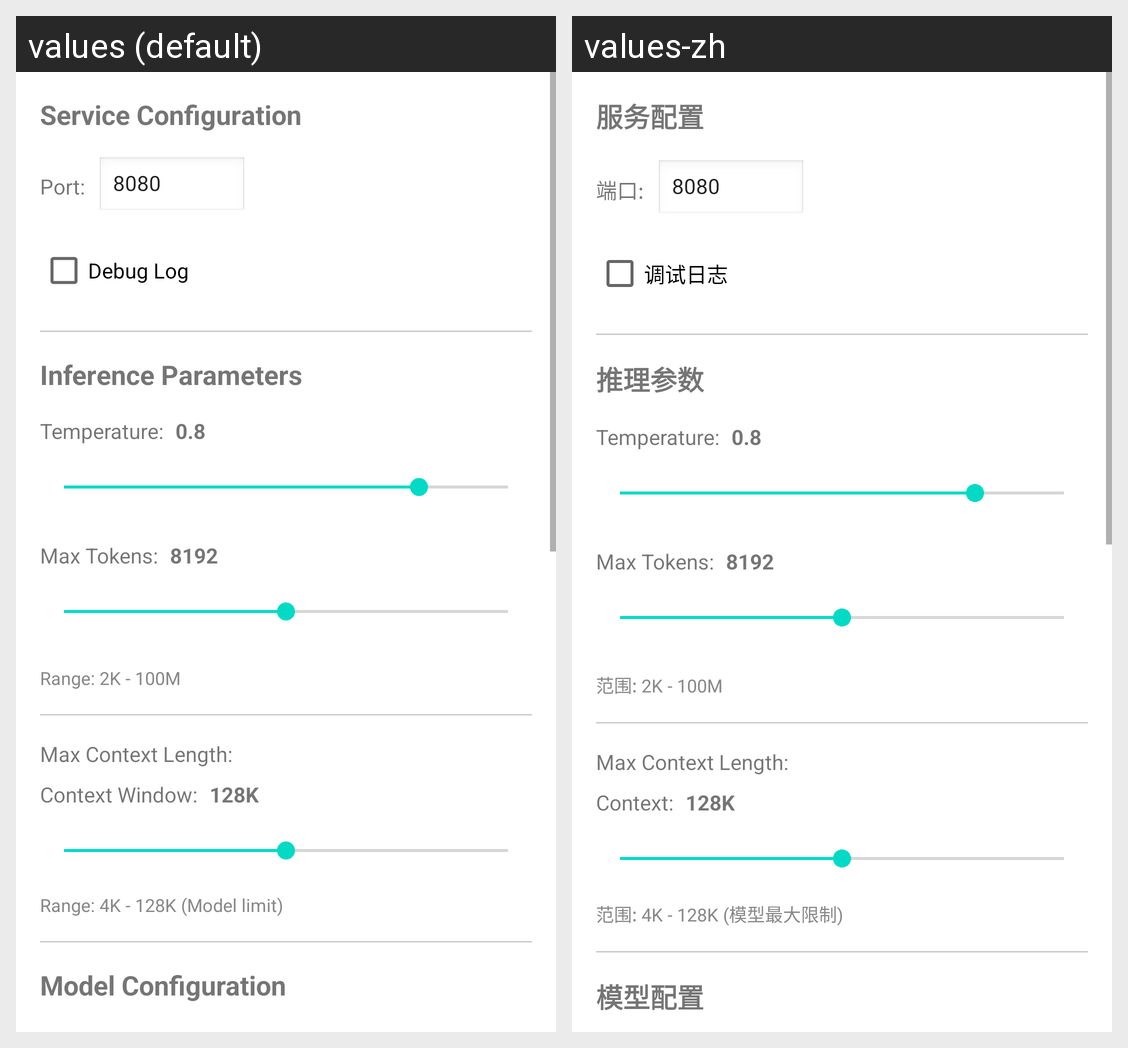

Strings drawn on this Android screen and how each of the app's shown locales translates them:
Android screen res/layout/activity_settings.xml rendered under 2 locales, left to right: values (default), values-zh. Device: Nexus 5 (rendered at 1080×1920; each locale shown at half size, 540×960, under a caption strip naming it); theme Theme.LiteRTGateway.
Strings drawn on this screen, with the default value and each locale's value (text and hints the layout hard-codes, and strings that could not be matched under every locale, appear in the picture but are not listed):

service_config
  values: Service Configuration
  values-zh: 服务配置

port
  values: Port:
  values-zh: 端口:

debug_log
  values: Debug Log
  values-zh: 调试日志

inference_params
  values: Inference Parameters
  values-zh: 推理参数

temperature
  values: Temperature:
  values-zh: Temperature:

max_tokens
  values: Max Tokens:
  values-zh: Max Tokens:

range_2k_100m
  values: Range: 2K - 100M
  values-zh: 范围: 2K - 100M

max_context_length
  values: Max Context Length:
  values-zh: Max Context Length:

context_window
  values: Context Window:
  values-zh: Context:

range_4k_128k
  values: Range: 4K - 128K (Model limit)
  values-zh: 范围: 4K - 128K (模型最大限制)

model_config
  values: Model Configuration
  values-zh: 模型配置
